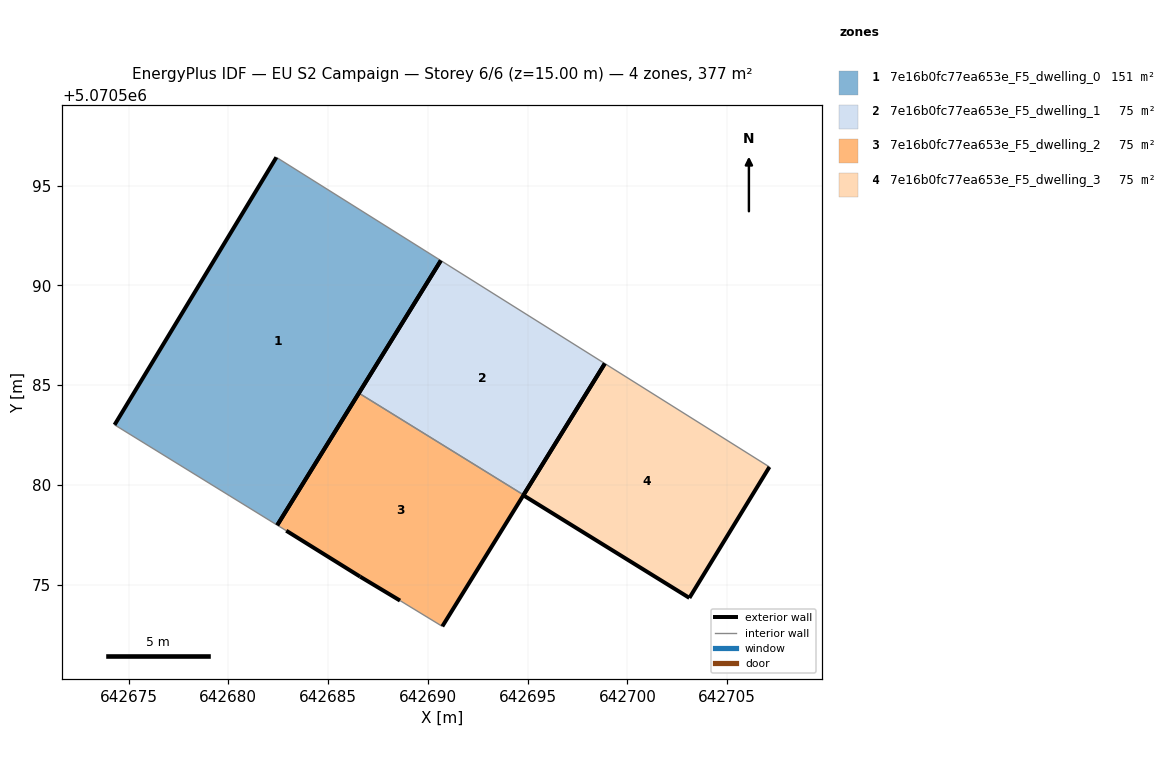
=== STOREY PLAN SPEC (per zone: floor XY polygon, exterior-wall plan segments, windows/doors) ===
zone 1: 7e16b0fc77ea653e_F5_dwelling_0  (150.9 m²)
  floor: (642682.45, 5070577.98) (642690.65, 5070591.24) (642682.41, 5070596.42) (642674.30, 5070583.01)
  exterior wall: (642674.30, 5070583.01) – (642682.41, 5070596.42)  [15.7 m]
  exterior wall: (642690.65, 5070591.24) – (642682.45, 5070577.98)  [15.6 m]
  interior walls: 2
zone 2: 7e16b0fc77ea653e_F5_dwelling_1  (75.5 m²)
  floor: (642694.80, 5070579.49) (642698.87, 5070586.08) (642690.65, 5070591.24) (642686.54, 5070584.60)
  exterior wall: (642686.54, 5070584.60) – (642690.65, 5070591.24)  [7.8 m]
  exterior wall: (642698.87, 5070586.08) – (642694.80, 5070579.49)  [7.7 m]
  interior walls: 2
zone 3: 7e16b0fc77ea653e_F5_dwelling_2  (75.4 m²)
  floor: (642690.72, 5070572.91) (642694.80, 5070579.49) (642686.54, 5070584.60) (642682.45, 5070577.98) (642682.90, 5070577.70) (642686.60, 5070575.40) (642688.60, 5070574.20)
  exterior wall: (642688.60, 5070574.20) – (642686.60, 5070575.40)  [2.3 m]
  exterior wall: (642686.60, 5070575.40) – (642682.90, 5070577.70)  [4.4 m]
  exterior wall: (642682.45, 5070577.98) – (642686.54, 5070584.60)  [7.8 m]
  exterior wall: (642694.80, 5070579.49) – (642690.72, 5070572.91)  [7.7 m]
  interior walls: 3
zone 4: 7e16b0fc77ea653e_F5_dwelling_3  (75.5 m²)
  floor: (642703.11, 5070574.33) (642707.12, 5070580.90) (642698.87, 5070586.08) (642694.79, 5070579.48)
  exterior wall: (642707.12, 5070580.90) – (642703.11, 5070574.33)  [7.7 m]
  exterior wall: (642703.11, 5070574.33) – (642694.79, 5070579.48)  [9.8 m]
  exterior wall: (642694.79, 5070579.48) – (642698.87, 5070586.08)  [7.8 m]
  interior walls: 1

=== DERIVED (storey summary) ===
Building: EU S2 Campaign
Storey: 6 of 6  (floor level z = 15.00 m)
Storey gross floor area: 377.3 m²
Zones on this storey: 4
  - 7e16b0fc77ea653e_F5_dwelling_0: floor 150.9 m²; exterior wall 31.3 m (93.8 m²); WWR 0.0%
  - 7e16b0fc77ea653e_F5_dwelling_1: floor 75.5 m²; exterior wall 15.6 m (46.7 m²); WWR 0.0%
  - 7e16b0fc77ea653e_F5_dwelling_2: floor 75.4 m²; exterior wall 22.2 m (66.7 m²); WWR 0.0%
  - 7e16b0fc77ea653e_F5_dwelling_3: floor 75.5 m²; exterior wall 25.2 m (75.7 m²); WWR 0.0%
Zone adjacency (shared interzone walls):
  - 7e16b0fc77ea653e_F5_dwelling_1 ↔ 7e16b0fc77ea653e_F5_dwelling_2